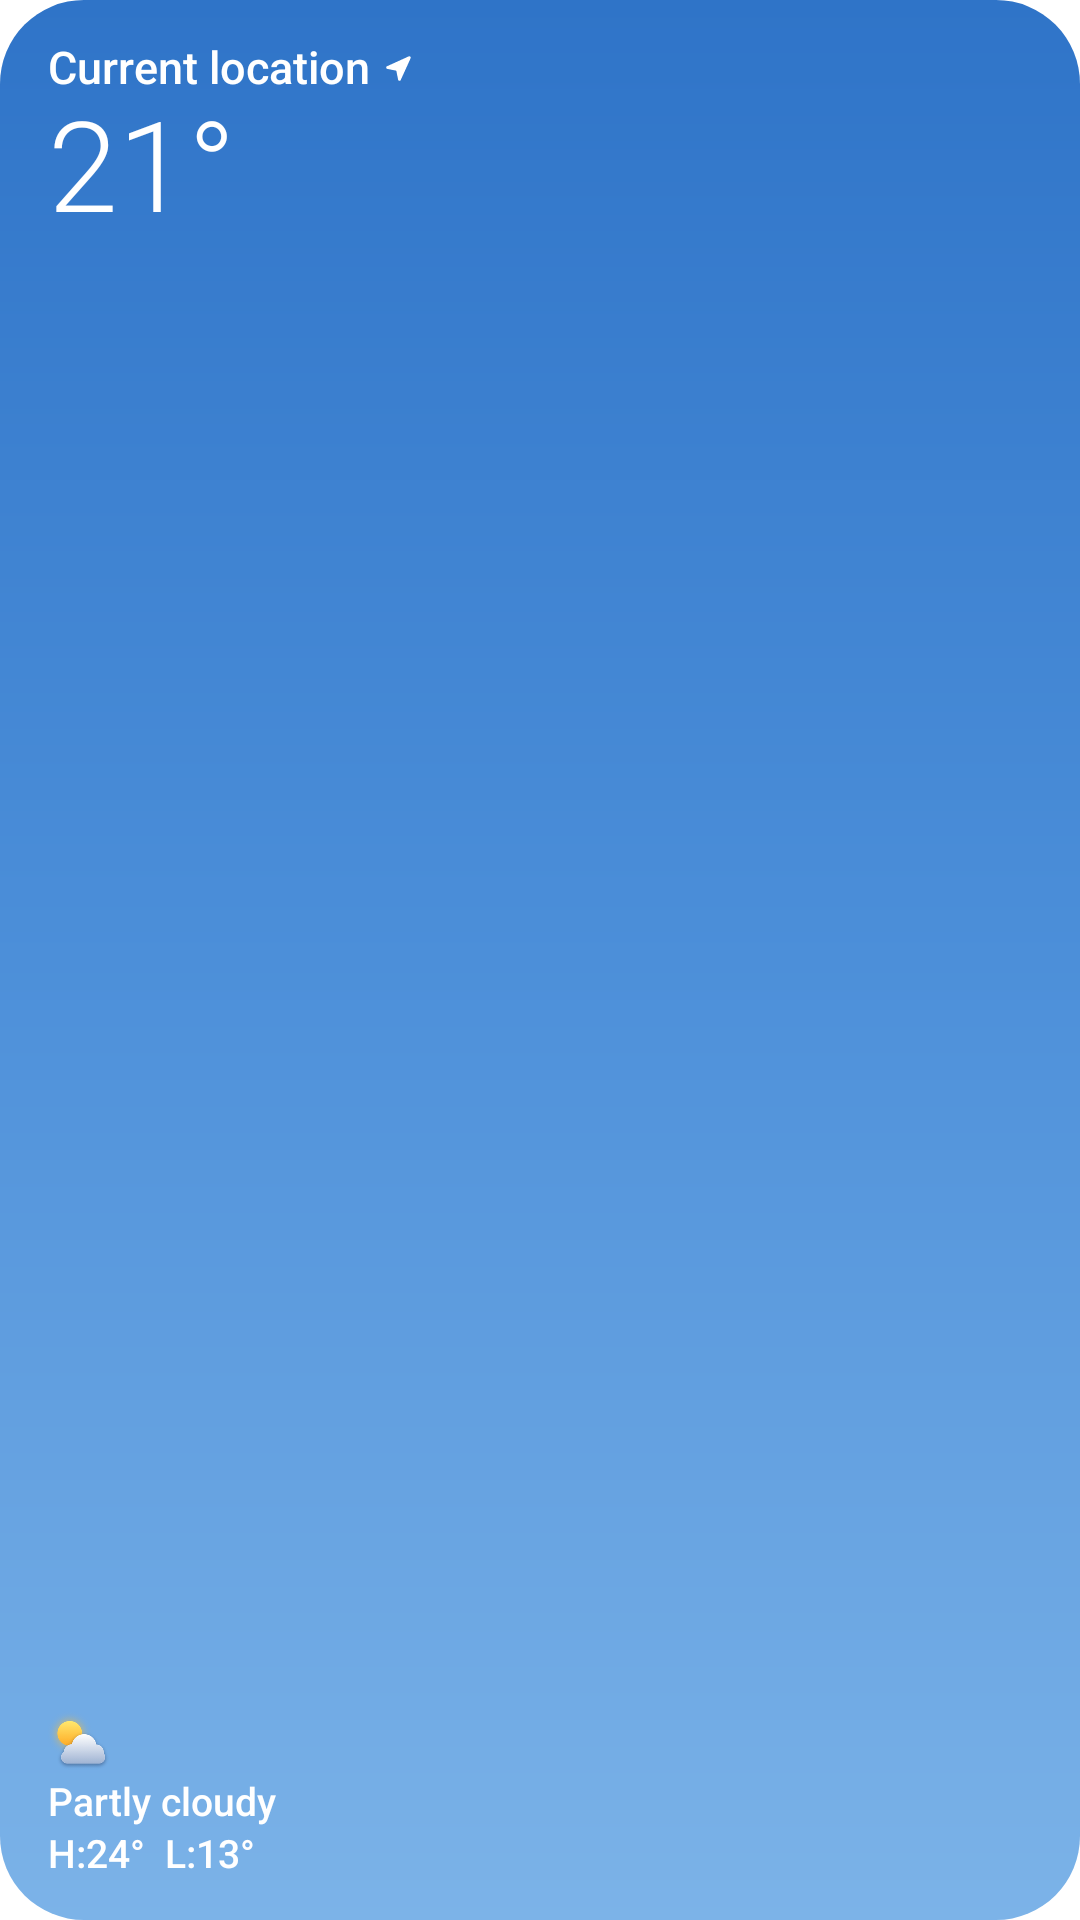

Here is an Android app screen rendered from its layout file. Give the layout XML and the strings, colors and styles it references.
<!-- AndroidManifest.xml: application theme BreezyWeatherTheme -->
<!-- res/layout/widget_frosty_small.xml -->
<?xml version="1.0" encoding="utf-8"?>
<FrameLayout xmlns:android="http://schemas.android.com/apk/res/android"
    android:id="@+id/widget_root"
    android:layout_width="match_parent"
    android:layout_height="match_parent"
    android:clipToOutline="true">

    <ImageView
        android:id="@+id/widget_sky"
        android:layout_width="match_parent"
        android:layout_height="match_parent"
        android:importantForAccessibility="no"
        android:scaleType="fitXY"
        android:src="@drawable/widget_frosty_sky_preview" />

    <LinearLayout
        android:layout_width="match_parent"
        android:layout_height="wrap_content"
        android:layout_gravity="top"
        android:orientation="vertical"
        android:paddingStart="16dp"
        android:paddingTop="14dp"
        android:paddingEnd="16dp">

        <include layout="@layout/widget_frosty_place" />

        <TextView
            android:id="@+id/widget_temperature"
            android:layout_width="wrap_content"
            android:layout_height="wrap_content"
            android:fontFamily="sans-serif-light"
            android:includeFontPadding="false"
            android:maxLines="1"
            android:text="21°"
            android:textColor="#FFFFFFFF"
            android:textSize="42sp" />

    </LinearLayout>

    <LinearLayout
        android:layout_width="match_parent"
        android:layout_height="wrap_content"
        android:layout_gravity="bottom"
        android:orientation="vertical"
        android:paddingStart="16dp"
        android:paddingEnd="16dp"
        android:paddingBottom="14dp">

        <ImageView
            android:id="@+id/widget_icon"
            android:layout_width="24dp"
            android:layout_height="24dp"
            android:layout_marginStart="-2dp"
            android:importantForAccessibility="no"
            android:src="@drawable/frosted_weather_30" />

        <TextView
            android:id="@+id/widget_condition"
            android:layout_width="wrap_content"
            android:layout_height="wrap_content"
            android:ellipsize="end"
            android:fontFamily="sans-serif-medium"
            android:includeFontPadding="false"
            android:maxLines="1"
            android:text="@string/weather_kind_partly_cloudy"
            android:textColor="#FFFFFFFF"
            android:textSize="13sp" />

        <TextView
            android:id="@+id/widget_high_low"
            android:layout_width="wrap_content"
            android:layout_height="wrap_content"
            android:layout_marginTop="2dp"
            android:fontFamily="sans-serif-medium"
            android:includeFontPadding="false"
            android:maxLines="1"
            android:text="H:24°  L:13°"
            android:textColor="#FFFFFFFF"
            android:textSize="13sp" />

    </LinearLayout>

</FrameLayout>
<!-- res/layout/widget_frosty_place.xml (included above) -->
<?xml version="1.0" encoding="utf-8"?>
<TextView xmlns:android="http://schemas.android.com/apk/res/android"
    android:id="@+id/widget_place"
    android:layout_width="wrap_content"
    android:layout_height="wrap_content"
    android:drawableEnd="@drawable/ic_widget_location_arrow"
    android:drawablePadding="4dp"
    android:ellipsize="end"
    android:fontFamily="sans-serif-medium"
    android:includeFontPadding="false"
    android:maxLines="1"
    android:text="@string/location_current"
    android:textColor="#FFFFFFFF"
    android:textSize="15sp" />
<!-- resources referenced by this layout -->
<resources>
  <!-- drawable ic_widget_location_arrow (drawable) -->
  <?xml version="1.0" encoding="utf-8"?>
  <vector xmlns:android="http://schemas.android.com/apk/res/android"
      android:width="11dp"
      android:height="11dp"
      android:viewportWidth="24"
      android:viewportHeight="24">
      <path
          android:fillColor="#FFFFFFFF"
          android:pathData="M20.6,3.4 C20.9,3.7 21,4.2 20.8,4.6 L13.6,20.4 C13.4,20.8 13,21 12.6,21 C12.1,20.9 11.8,20.6 11.7,20.1 L10.4,13.6 L3.9,12.3 C3.4,12.2 3.1,11.9 3,11.4 C3,11 3.2,10.6 3.6,10.4 L19.4,3.2 C19.8,3 20.3,3.1 20.6,3.4 Z" />
  </vector>
  <!-- drawable widget_frosty_sky_preview (drawable) -->
  <?xml version="1.0" encoding="utf-8"?>
  <shape xmlns:android="http://schemas.android.com/apk/res/android"
      android:shape="rectangle">
      <corners android:radius="@dimen/frosty_widget_radius" />
      <gradient
          android:angle="270"
          android:centerColor="#FF4C8FD9"
          android:endColor="#FF7CB3E8"
          android:startColor="#FF2F74C8" />
  </shape>
  <string name="location_current">Current location</string>
  <string name="weather_kind_partly_cloudy" translatable="false">@string/common_weather_text_partly_cloudy</string>
  <dimen name="frosty_widget_radius">22dp</dimen>
  <color name="md_theme_primary">#007AFF</color>
  <color name="md_theme_onPrimary">#FFFFFF</color>
  <color name="md_theme_primaryContainer">#D6E8FF</color>
  <color name="md_theme_onPrimaryContainer">#007AFF</color>
  <color name="md_theme_secondary">#007AFF</color>
  <color name="md_theme_onSecondary">#FFFFFF</color>
  <color name="md_theme_secondaryContainer">#E9E9EB</color>
  <color name="md_theme_onSecondaryContainer">#000000</color>
  <color name="md_theme_tertiary">#5856D6</color>
  <color name="md_theme_onTertiary">#FFFFFF</color>
  <color name="md_theme_tertiaryContainer">#E4E4FA</color>
  <color name="md_theme_onTertiaryContainer">#000000</color>
  <color name="md_theme_error">#FF3B30</color>
  <color name="md_theme_errorContainer">#FFE1DF</color>
  <color name="md_theme_onError">#FFFFFF</color>
  <color name="md_theme_onErrorContainer">#FF3B30</color>
  <color name="md_theme_background">#F2F2F7</color>
  <color name="md_theme_onBackground">#000000</color>
  <color name="md_theme_surface">#F2F2F7</color>
  <color name="md_theme_onSurface">#000000</color>
  <color name="md_theme_surfaceVariant">#FFFFFF</color>
  <color name="md_theme_onSurfaceVariant">#8A8A8E</color>
  <color name="md_theme_outline">#4A3C3C43</color>
  <color name="md_theme_inverseOnSurface">#F2F2F7</color>
  <color name="md_theme_inverseSurface">#1C1C1E</color>
  <color name="md_theme_primaryInverse">#0A84FF</color>
  <color name="colorRipple_regular">#40808080</color>
  <color name="colorTextTitle">#000000</color>
  <color name="colorTextContent">#666666</color>
  <color name="colorTextSubtitle">#b2b2b2</color>
  <color name="colorMainCardBackground">#FDFCFF</color>
  <color name="colorPrecipitationProbability">@color/md_theme_primary</color>
  <dimen name="action_bar_height">64dp</dimen>
  <style name="ThemeOverlay.Frosty.Alert" parent="ThemeOverlay.Material3.MaterialAlertDialog">
          <item name="shapeAppearanceOverlay">@style/ShapeAppearance.Frosty.Alert</item>
          <item name="colorSurfaceContainerHigh">@color/frosty_alert_background</item>
          <item name="backgroundInsetStart">36dp</item>
          <item name="backgroundInsetEnd">36dp</item>
      </style>
  <style name="ShapeAppearance.Frosty.Alert" parent="">
          <item name="cornerFamily">rounded</item>
          <item name="cornerSize">34dp</item>
      </style>
  <color name="frosty_alert_background">#FFFFFF</color>
</resources>
